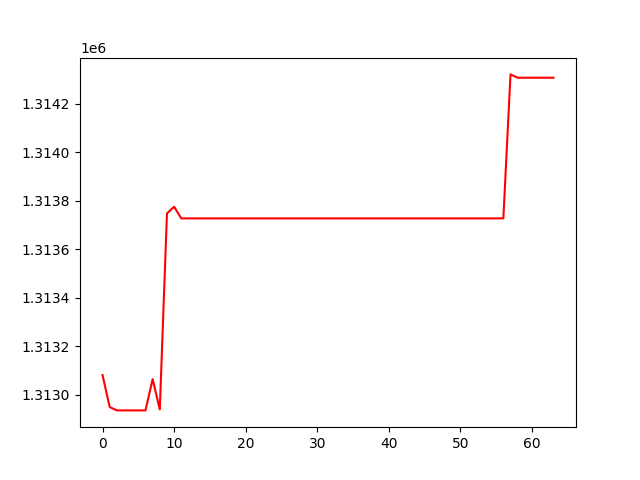

The file beside this chart, header and first rows:
, 0
0, 1313081
1, 1312949
2, 1312935
3, 1312935
4, 1312935
5, 1312935
6, 1312935
7, 1313064
8, 1312939
9, 1313748
10, 1313776
11, 1313728
12, 1313728
13, 1313728
14, 1313728
15, 1313728
16, 1313728
17, 1313728
18, 1313728
19, 1313728
20, 1313728
21, 1313728
22, 1313728
23, 1313728
24, 1313728
25, 1313728
26, 1313728
27, 1313728
28, 1313728
29, 1313728
30, 1313728
31, 1313728
32, 1313728
33, 1313728
34, 1313728
35, 1313728
36, 1313728
37, 1313728
38, 1313728
39, 1313728
40, 1313728
41, 1313728
42, 1313728
43, 1313728
44, 1313728
45, 1313728
46, 1313728
47, 1313728
48, 1313728
49, 1313728
50, 1313728
51, 1313728
52, 1313728
53, 1313728
54, 1313728
55, 1313728
56, 1313728
57, 1314322
58, 1314308
59, 1314308
... 4 more rows
